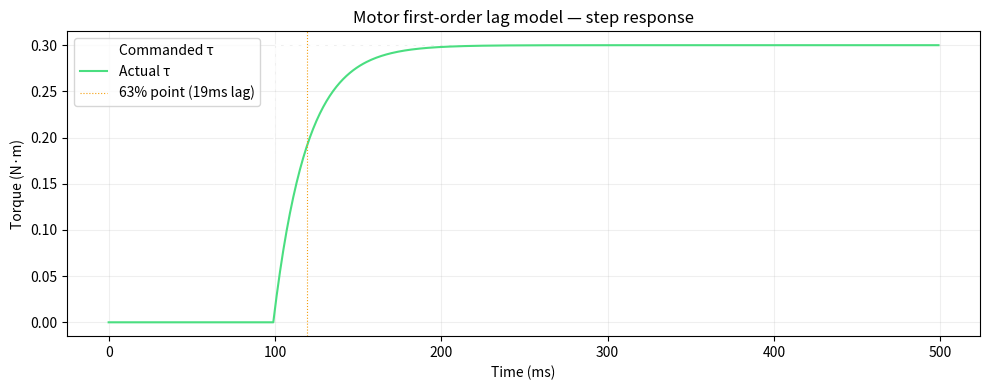

This figure's Python source: (Note: this script raises an exception after producing the figure.)
"""
sim/motor.py
────────────
First-order lag model for BLDC motor + ESC dynamics.

A motor cannot change speed instantaneously. When the controller commands
a new torque, the motor takes some time to reach it. This is modelled as
a first-order low-pass filter (exponential lag):

    τ_actual[k] = α · τ_commanded[k]  +  (1 − α) · τ_actual[k-1]

    α = 1 − exp(−dt / τ_motor)

where τ_motor (the time constant) is approximately 20ms for a typical
2205 BLDC motor at mid-throttle.

This model also enforces actuator saturation: the motor cannot produce
torque beyond ±tau_max regardless of the command.

Why this matters: without motor lag, the simulation assumes the arm
responds to control commands instantaneously. In reality there is a
lag between "PID says push harder" and "motor actually pushes harder".
This lag is small (20ms) but measurable — especially during fast gusts.
"""

import numpy as np
from dataclasses import dataclass, field


@dataclass
class MotorParams:
    """
    Parameters for the motor + ESC lag model.

    tau_motor : motor time constant [s]
                Time for motor to reach 63% of a step command change.
                Typical 2205 BLDC at 50% throttle: ~15–25ms.

    tau_max   : maximum producible torque [N·m]
                Hard saturation — commands beyond this are clipped.
                Should match BeamParams.tau_max.
    """
    tau_motor: float = 0.020   # 20ms time constant
    tau_max:   float = 0.5     # N·m
    @classmethod
    def for_small(cls):
        """Small ESC — faster response, lower torque ceiling."""
        return cls(tau_motor=0.015, tau_max=0.05)

    @classmethod
    def for_medium(cls):
        """Medium ESC — current default."""
        return cls(tau_motor=0.020, tau_max=0.50)

    @classmethod
    def for_large(cls):
        """Large ESC — slower response, higher torque ceiling."""
        return cls(tau_motor=0.030, tau_max=3.00)

@dataclass
class Motor:
    """
    Stateful first-order motor lag model.

    Parameters
    ----------
    dt     : simulation timestep [s]
    params : MotorParams

    Internal state
    --------------
    _actual : current actual motor torque output [N·m]
              Starts at zero (motor off at simulation start).
    """
    dt:     float
    params: MotorParams = field(default_factory=MotorParams)

    _actual: float = field(init=False, repr=False, default=0.0)
    _alpha:  float = field(init=False, repr=False)

    def __post_init__(self):
        # α controls how fast the motor responds
        # α close to 1 → fast response (small time constant)
        # α close to 0 → slow response (large time constant)
        self._alpha = 1.0 - np.exp(-self.dt / self.params.tau_motor)

    def step(self, tau_commanded: float) -> float:
        """
        Advance motor state by one timestep.

        Parameters
        ----------
        tau_commanded : torque requested by the controller [N·m]
                        Will be clipped to ±tau_max before filtering.

        Returns
        -------
        tau_actual : torque actually delivered to the arm this step [N·m]
        """
        # Clip command to physical actuator limits
        tau_cmd_clipped = np.clip(
            tau_commanded, -self.params.tau_max, self.params.tau_max
        )

        # First-order lag: blend toward commanded value
        self._actual = (
            self._alpha * tau_cmd_clipped
            + (1.0 - self._alpha) * self._actual
        )

        return self._actual

    def reset(self):
        """Reset motor to zero torque — call between trajectories."""
        self._actual = 0.0


# ─── Quick self-test ───────────────────────────────────────────────────────────
if __name__ == "__main__":
    """
    Verifies motor lag with a step command:
      - Command jumps from 0 to 0.3 N·m at t=0.1s
      - Actual output should follow with ~20ms lag
    Run with: python -m sim.motor
    """
    import matplotlib.pyplot as plt

    DT    = 0.001
    N     = 500
    motor = Motor(dt=DT)
    t     = np.arange(N) * DT

    commanded = np.zeros(N)
    commanded[100:] = 0.3          # step at t=0.1s

    actual = np.zeros(N)
    for k in range(N):
        actual[k] = motor.step(commanded[k])

    # Time to reach 63% of 0.3 N·m should be ~20ms after step
    target_63pct = 0.3 * 0.632
    idx_63 = np.argmax(actual >= target_63pct)
    lag_measured = (idx_63 - 100) * DT * 1000   # ms

    print(f"Commanded step : 0 → 0.3 N·m at t=0.1s")
    print(f"63% rise time  : {lag_measured:.1f} ms  (expected ≈ {MotorParams().tau_motor*1000:.0f} ms)")
    print(f"Final actual   : {actual[-1]:.4f} N·m  (expected ≈ 0.3000)")

    plt.figure(figsize=(10, 4))
    plt.plot(t * 1000, commanded, "w--", lw=1.2, label="Commanded τ")
    plt.plot(t * 1000, actual,    color="#4ade80", lw=1.5, label="Actual τ")
    plt.axvline(100 + lag_measured, color="#f59e0b", lw=0.8,
                ls=":", label=f"63% point ({lag_measured:.0f}ms lag)")
    plt.xlabel("Time (ms)"); plt.ylabel("Torque (N·m)")
    plt.title("Motor first-order lag model — step response")
    plt.legend(); plt.grid(alpha=0.2); plt.tight_layout()
    plt.savefig("results/plots/motor_step_response.png", dpi=150, bbox_inches="tight")
    print("Saved: results/plots/motor_step_response.png")
    print("motor.py: OK")
